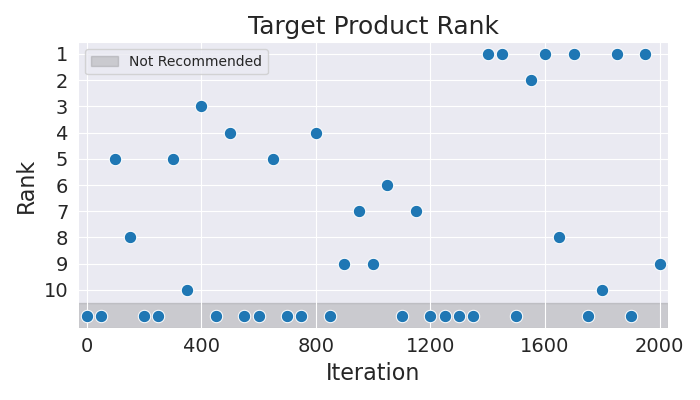

Source data for this figure (header and first rows):
Iteration, Rank
0, 11
50, 11
100, 5
150, 8
200, 11
250, 11
300, 5
350, 10
400, 3
450, 11
500, 4
550, 11
600, 11
650, 5
700, 11
750, 11
800, 4
850, 11
900, 9
950, 7
1000, 9
1050, 6
1100, 11
1150, 7
1200, 11
1250, 11
1300, 11
1350, 11
1400, 1
1450, 1
1500, 11
1550, 2
1600, 1
1650, 8
1700, 1
1750, 11
1800, 10
1850, 1
1900, 11
1950, 1
2000, 9
